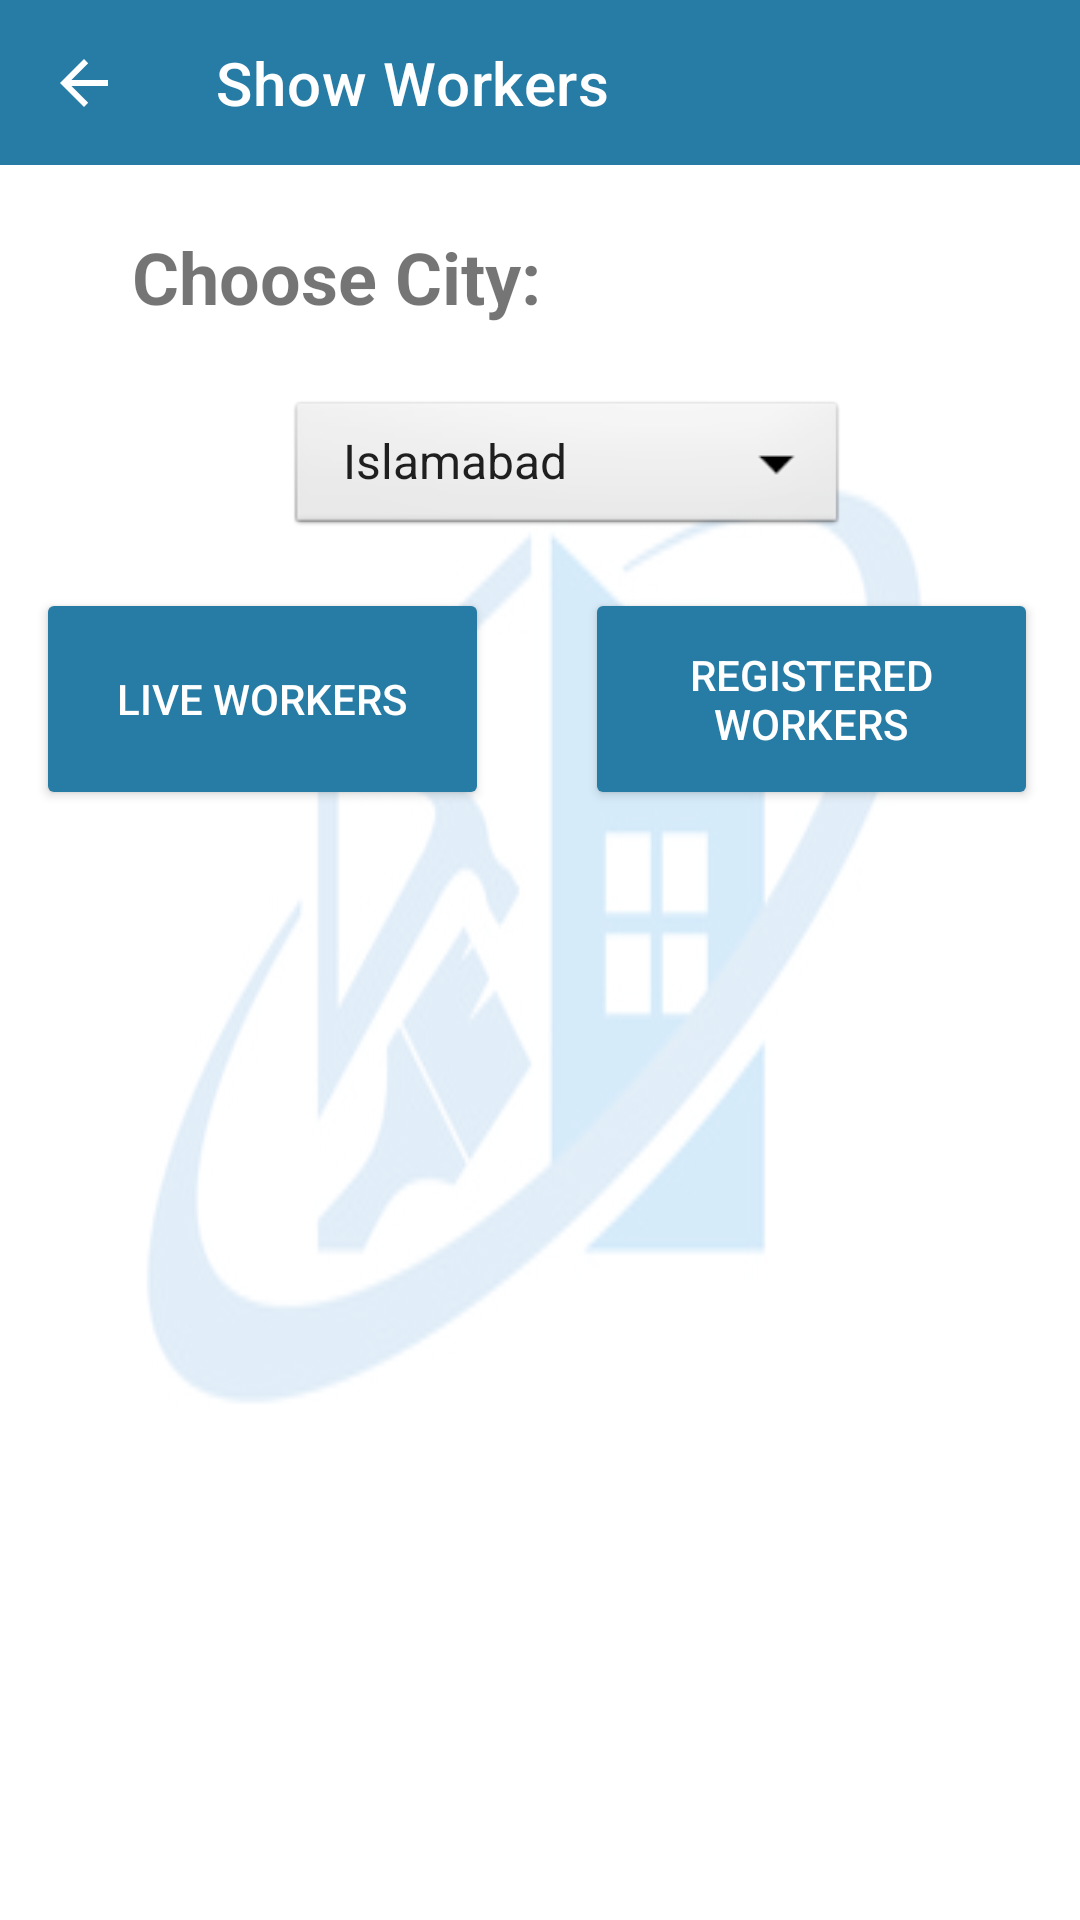

The Android layout XML behind this screen, and the referenced resources:
<!-- AndroidManifest.xml: application theme Theme.HomeMaintanenceServiceApp -->
<!-- res/layout/activity_user_showw.xml -->
<?xml version="1.0" encoding="utf-8"?>
<androidx.constraintlayout.widget.ConstraintLayout xmlns:android="http://schemas.android.com/apk/res/android"
    xmlns:app="http://schemas.android.com/apk/res-auto"
    xmlns:tools="http://schemas.android.com/tools"
    android:layout_width="match_parent"
    android:layout_height="match_parent"
    tools:context=".Customer.userShoww"
    android:background="@drawable/fyp2"
    android:backgroundTint="#D1E4F4"
    android:backgroundTintMode="screen"
    >


    <androidx.appcompat.widget.Toolbar
        android:id="@+id/toolbar3"
        android:layout_width="396dp"
        android:layout_height="55dp"
        android:background="#267CA5"
        android:minHeight="?attr/actionBarSize"
        android:theme="?attr/actionBarTheme"
        app:layout_constraintHorizontal_bias="0.0"
        app:layout_constraintLeft_toLeftOf="parent"
        app:layout_constraintRight_toRightOf="parent"
        app:layout_constraintTop_toTopOf="parent"
        app:navigationIcon="?attr/actionModeCloseDrawable"
        app:title="Show Workers" />

    <Spinner
        android:id="@+id/sp"
        android:layout_width="187dp"
        android:layout_height="48dp"
        android:layout_marginTop="132dp"
        android:background="@android:drawable/btn_dropdown"
        android:entries="@array/Cities"
        app:layout_constraintHorizontal_bias="0.553"
        app:layout_constraintLeft_toLeftOf="parent"
        app:layout_constraintRight_toRightOf="parent"
        app:layout_constraintTop_toTopOf="parent" />

    <TextView
        android:id="@+id/textView17"
        android:layout_width="280dp"
        android:layout_height="43dp"
        android:layout_marginTop="76dp"
        android:layout_marginRight="36dp"
        android:text="@string/choose_city"
        android:textAlignment="gravity"
        android:textSize="24sp"
        android:textStyle="bold"
        app:layout_constraintRight_toRightOf="parent"
        app:layout_constraintTop_toTopOf="parent" />


    <androidx.recyclerview.widget.RecyclerView
        android:id="@+id/WorkerShowList"
        android:layout_width="386dp"
        android:layout_height="457dp"
        android:layout_marginTop="264dp"
        app:layout_constraintLeft_toLeftOf="parent"
        app:layout_constraintRight_toRightOf="parent"
        app:layout_constraintTop_toTopOf="parent" />

    <Button
        android:id="@+id/livelocation"
        android:layout_width="151dp"
        android:layout_height="74dp"
        android:layout_marginTop="196dp"
        android:text="Live Workers"
        android:backgroundTint="#267CA5"
        android:textColor="@color/white"
        app:layout_constraintHorizontal_bias="0.058"
        app:layout_constraintLeft_toLeftOf="parent"
        app:layout_constraintRight_toRightOf="parent"
        app:layout_constraintTop_toTopOf="parent" />

    <Button
        android:id="@+id/registeredworkers"
        android:layout_width="151dp"
        android:layout_height="74dp"
        android:layout_marginTop="196dp"
        android:text="Registered Workers"
        android:textColor="@color/white"
        android:backgroundTint="#267CA5"
        app:layout_constraintHorizontal_bias="0.933"
        app:layout_constraintLeft_toLeftOf="parent"
        app:layout_constraintRight_toRightOf="parent"
        app:layout_constraintTop_toTopOf="parent" />


</androidx.constraintlayout.widget.ConstraintLayout>
<!-- resources referenced by this layout -->
<resources>
  <string-array name="Cities">
          <item>Islamabad</item>
          <item>Rawalpindi</item>
          <item>Karachi</item>
          <item>Peshawar</item>
          <item>Lahore</item>
      </string-array>
  <!-- drawable fyp2: jpg bitmap (drawable, 14530 bytes) -->
  <string name="choose_city">Choose City:</string>
  <style name="Theme.HomeMaintanenceServiceApp" parent="Theme.MaterialComponents.DayNight.DarkActionBar">
          
          <item name="colorPrimary">@color/purple_500</item>
          <item name="colorPrimaryVariant">@color/purple_700</item>
          <item name="colorOnPrimary">@color/white</item>
          
          <item name="colorSecondary">@color/teal_200</item>
          <item name="colorSecondaryVariant">@color/teal_700</item>
          <item name="colorOnSecondary">@color/black</item>
          
          <item name="android:statusBarColor" tools:targetApi="l">?attr/colorPrimaryVariant</item>
          
      </style>
  <!-- not gathered from this repository: default colours our renderer supplied (Android Studio template values) -->
  <color name="purple_500">#FF6200EE</color>
  <color name="purple_700">#FF3700B3</color>
  <color name="teal_200">#FF03DAC5</color>
  <color name="teal_700">#FF018786</color>
  <color name="black">#FF000000</color>
  <color name="white">#FFFFFFFF</color>
</resources>
